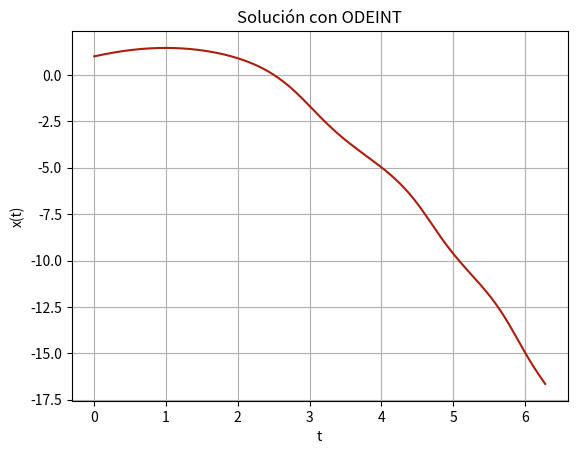

Source code (Python):
import numpy as np
import matplotlib.pyplot as plt
from scipy.integrate import odeint

#Función f(t,x)
def f(t,x):
    return -x + np.sin(t)

#tiempo
t0=0
tf=2*np.pi

#condición inicial
x0=1

#cantidad de puntos a graficas
n=200

#Solución aproximada 
T=np.linspace(t0,tf,n)
Sol = odeint(f,x0,T) 
X=Sol[:,0]

#gráfica de la solución
plt.plot(T,X,'#aa1e0e')
plt.grid()
plt.xlabel('t')
plt.ylabel('x(t)')
plt.title('Solución con ODEINT')
plt.show()
